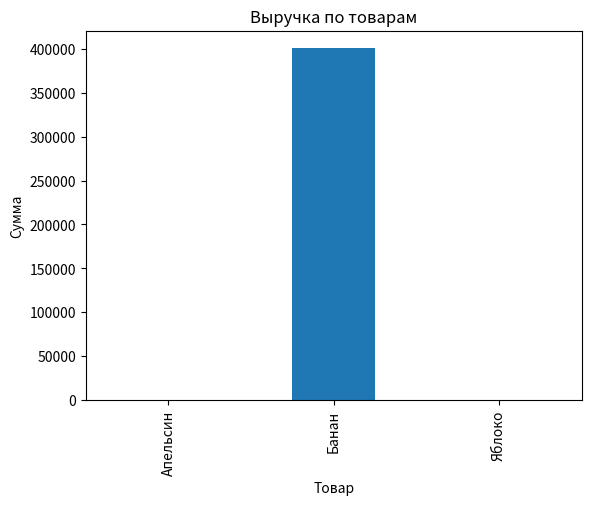

Source code (Python):
import pandas as pd
import numpy as np
import matplotlib.pyplot as plt

# создаём данные
data = {
    "Товар": ["Яблоко", "Банан", "Апельсин", "Яблоко", "Банан"],
    "Цена": [50, np.nan, 60, 55, 20000],   # есть NaN и выброс
    "Количество": [10, 5, 7, -3, 20]       # есть выбросы
}

df = pd.DataFrame(data)

# заменяем NaN медианой
median_price = df["Цена"].median()
df["Цена"] = df["Цена"].fillna(median_price)

# убираем выбросы по количеству
df = df[(df["Количество"] >= 1) & (df["Количество"] <= 1000)]

# создаём колонку с общей стоимостью
df["Общая_стоимость"] = df["Цена"] * df["Количество"]

# группируем по товару и считаем суммарную выручку
revenue = df.groupby("Товар")["Общая_стоимость"].sum()

print("Выручка по товарам:\n", revenue)

# строим график
revenue.plot(kind="bar")
plt.ylabel("Сумма")
plt.title("Выручка по товарам")
plt.show()
